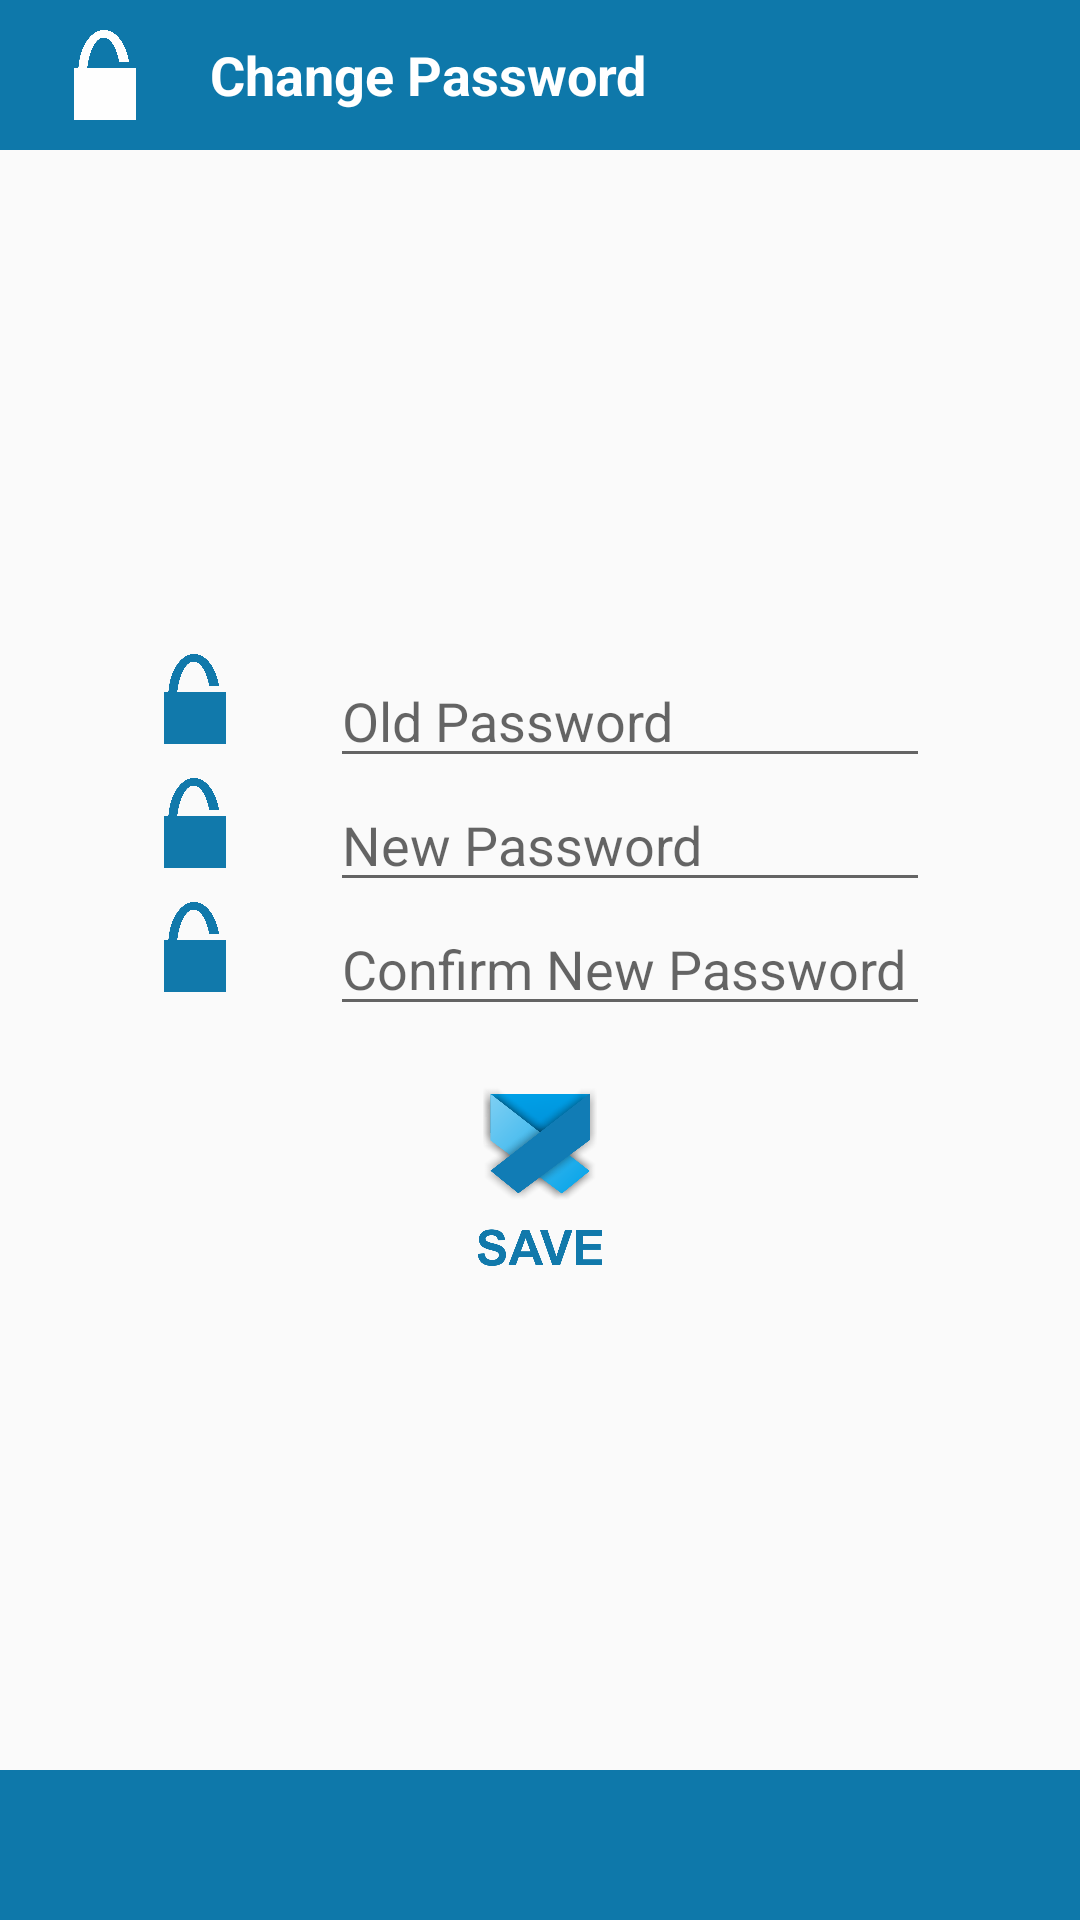

Produce the Android XML layout that renders to this screen, including the resource entries it uses.
<!-- AndroidManifest.xml: application theme AppTheme -->
<!-- res/layout/change_password_layout.xml -->
<?xml version="1.0" encoding="utf-8"?>
<RelativeLayout xmlns:android="http://schemas.android.com/apk/res/android"
    android:layout_width="match_parent"
    android:layout_height="match_parent"
    android:orientation="vertical">

    <LinearLayout
        android:id="@+id/top_bar_wrapper"
        android:layout_width="match_parent"
        android:layout_height="50dp"
        android:background="@color/blue_app">

        <ImageView
            android:id="@+id/option_menu_iv"
            android:layout_width="30dp"
            android:layout_height="30dp"
            android:layout_gravity="center_vertical"
            android:layout_marginLeft="20dp"
            android:contentDescription="@string/nothing"
            android:src="@drawable/pad_white" />

        <TextView
            android:layout_width="wrap_content"
            android:layout_height="wrap_content"
            android:layout_gravity="center_vertical"
            android:layout_marginLeft="20dp"
            android:text="@string/change_password"
            android:textColor="@color/white"
            android:textSize="18sp"
            android:textStyle="bold" />

    </LinearLayout>

    <LinearLayout
        android:layout_width="match_parent"
        android:layout_height="wrap_content"
        android:layout_centerVertical="true"
        android:orientation="vertical"
        android:padding="50dp">

        <LinearLayout
            android:layout_width="match_parent"
            android:layout_height="wrap_content"
            android:orientation="horizontal">

            <ImageView
                android:layout_width="30dp"
                android:layout_height="30dp"
                android:contentDescription="@string/nothing"
                android:src="@drawable/pad" />

            <EditText
                android:id="@+id/old_password_et"
                android:layout_width="match_parent"
                android:layout_height="wrap_content"
                android:layout_marginLeft="30dp"
                android:hint="@string/old_password"
                android:inputType="textPassword" />
        </LinearLayout>

        <LinearLayout
            android:layout_width="match_parent"
            android:layout_height="wrap_content"
            android:orientation="horizontal">

            <ImageView
                android:layout_width="30dp"
                android:layout_height="30dp"
                android:contentDescription="@string/nothing"
                android:src="@drawable/pad" />

            <EditText
                android:id="@+id/new_password_et"
                android:layout_width="match_parent"
                android:layout_height="wrap_content"
                android:layout_marginLeft="30dp"
                android:hint="@string/new_password"
                android:inputType="textPassword" />
        </LinearLayout>

        <LinearLayout
            android:layout_width="match_parent"
            android:layout_height="wrap_content"
            android:orientation="horizontal">

            <ImageView
                android:layout_width="30dp"
                android:layout_height="30dp"
                android:contentDescription="@string/nothing"
                android:src="@drawable/pad" />

            <EditText
                android:id="@+id/confirm_new_password_et"
                android:layout_width="match_parent"
                android:layout_height="wrap_content"
                android:layout_marginLeft="30dp"
                android:hint="@string/confirm_new_password"
                android:inputType="textPassword" />
        </LinearLayout>

        <ImageView
            android:id="@+id/save_btn"
            android:layout_width="60dp"
            android:layout_height="60dp"
            android:layout_gravity="center_horizontal"
            android:layout_marginTop="20dp"
            android:contentDescription="@string/nothing"
            android:src="@drawable/ic_save" />
    </LinearLayout>

    <include layout="@layout/bottom_bar_wrapper" />

</RelativeLayout>
<!-- res/layout/bottom_bar_wrapper.xml (included above) -->
<?xml version="1.0" encoding="utf-8"?>
<LinearLayout xmlns:android="http://schemas.android.com/apk/res/android"
    xmlns:tools="http://schemas.android.com/tools"
    android:layout_width="match_parent"
    android:layout_height="50dp"
    android:background="@color/blue_app"
    android:layout_alignParentBottom="true"
    tools:showIn="@layout/term_of_service_layout" />
<!-- res/layout/term_of_service_layout.xml (included above) -->
<?xml version="1.0" encoding="utf-8"?>
<RelativeLayout xmlns:android="http://schemas.android.com/apk/res/android"
    android:layout_width="match_parent"
    android:layout_height="match_parent"
    android:orientation="vertical">

    <LinearLayout
        android:id="@+id/top_bar_wrapper"
        android:layout_width="match_parent"
        android:layout_height="50dp"
        android:background="@color/blue_app">

        <ImageView
            android:id="@+id/option_menu_iv"
            android:layout_width="30dp"
            android:layout_height="30dp"
            android:layout_gravity="center_vertical"
            android:layout_marginLeft="20dp"
            android:contentDescription="@string/nothing"
            android:src="@drawable/term" />

        <TextView
            android:layout_width="wrap_content"
            android:layout_height="wrap_content"
            android:layout_gravity="center_vertical"
            android:layout_marginLeft="20dp"
            android:text="@string/term_of_service"
            android:textColor="@color/white"
            android:textSize="18sp"
            android:textStyle="bold" />

    </LinearLayout>

    <ScrollView
        android:layout_width="match_parent"
        android:layout_height="match_parent"
        android:layout_below="@id/top_bar_wrapper"
        android:layout_marginBottom="50dp">

        <WebView
            android:id="@+id/terms_wv"
            android:layout_width="match_parent"
            android:layout_height="match_parent" />

    </ScrollView>

    <include layout="@layout/bottom_bar_wrapper" />

</RelativeLayout>
<!-- resources referenced by this layout -->
<resources>
  <color name="blue_app">#0E78AA</color>
  <color name="white">#ffffff</color>
  <!-- drawable ic_save: png bitmap (drawable-hdpi, 43492 bytes) -->
  <!-- drawable pad: png bitmap (drawable-hdpi, 11800 bytes) -->
  <!-- drawable pad_white: png bitmap (drawable-hdpi, 12363 bytes) -->
  <!-- drawable term: png bitmap (drawable-hdpi, 10086 bytes) -->
  <string name="change_password">Change Password</string>
  <string name="confirm_new_password">Confirm New Password</string>
  <string name="new_password">New Password</string>
  <string name="nothing"> </string>
  <string name="old_password">Old Password</string>
  <string name="term_of_service">Term of Service</string>
  <style name="AppTheme" parent="Theme.AppCompat.Light.NoActionBar">
          
      </style>
</resources>
